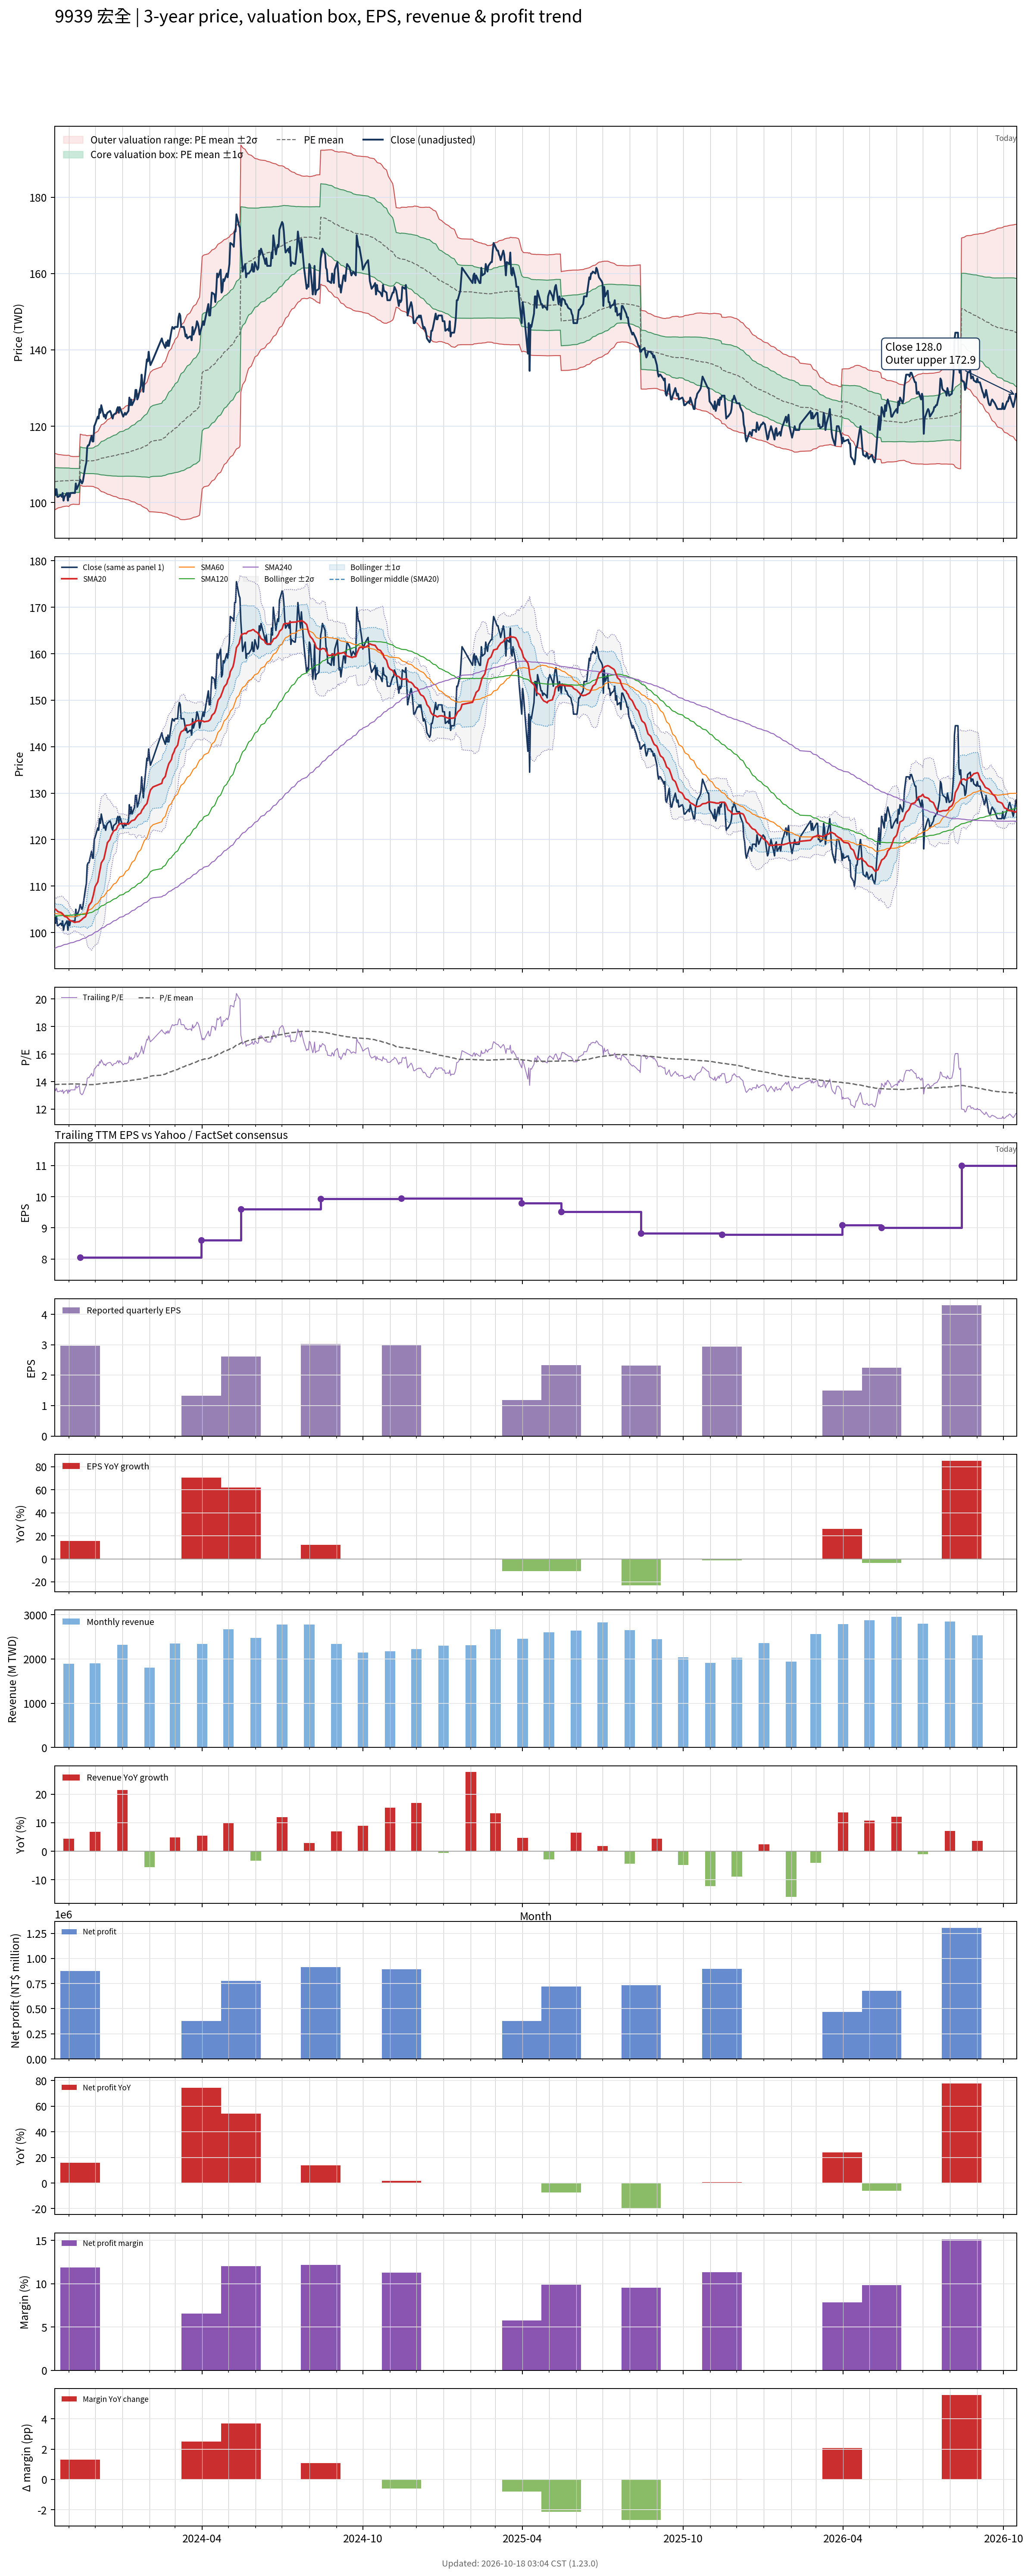

Data behind this chart, as committed beside it:
# chart-version: skill-stock-dynamic-val…
date, close, available_date, period_end, eps, ttm_eps, pe, pe_mean, pe_std, price_m2, price_m1, price_mean, price_p1, price_p2, forward_eps, forward_pe, forward_pe_mean, forward_pe_std, forward_price_m2, forward_price_m1, forward_price_mean, forward_price_p1, forward_price_p2, sma20
2023-10-16, 103.5, 2023-08-14, 2023-06-30, 2.69, 7.65, 13.53, 13.79, 0.483, 98.08, 101.8, 105.5, 109.2, 112.9, , , , , , , , , , 105.2
2023-10-17, 102, 2023-08-14, 2023-06-30, 2.69, 7.65, 13.33, 13.79, 0.4764, 98.21, 101.9, 105.5, 109.1, 112.8, , , , , , , , , , 105
2023-10-18, 103.5, 2023-08-14, 2023-06-30, 2.69, 7.65, 13.53, 13.8, 0.4706, 98.34, 101.9, 105.5, 109.1, 112.7, , , , , , , , , , 104.8
2023-10-19, 101.5, 2023-08-14, 2023-06-30, 2.69, 7.65, 13.27, 13.8, 0.4631, 98.49, 102, 105.6, 109.1, 112.7, , , , , , , , , , 104.6
2023-10-20, 101.5, 2023-08-14, 2023-06-30, 2.69, 7.65, 13.27, 13.8, 0.4567, 98.61, 102.1, 105.6, 109.1, 112.6, , , , , , , , , , 104.5
2023-10-23, 102, 2023-08-14, 2023-06-30, 2.69, 7.65, 13.33, 13.81, 0.4503, 98.74, 102.2, 105.6, 109.1, 112.5, , , , , , , , , , 104.3
2023-10-24, 101.5, 2023-08-14, 2023-06-30, 2.69, 7.65, 13.27, 13.81, 0.4467, 98.81, 102.2, 105.6, 109.1, 112.5, , , , , , , , , , 104.2
2023-10-25, 102.5, 2023-08-14, 2023-06-30, 2.69, 7.65, 13.4, 13.81, 0.4422, 98.91, 102.3, 105.7, 109.1, 112.4, , , , , , , , , , 104
2023-10-26, 100.5, 2023-08-14, 2023-06-30, 2.69, 7.65, 13.14, 13.81, 0.4403, 98.95, 102.3, 105.7, 109.1, 112.4, , , , , , , , , , 103.8
2023-10-27, 101.5, 2023-08-14, 2023-06-30, 2.69, 7.65, 13.27, 13.82, 0.4378, 99, 102.3, 105.7, 109, 112.4, , , , , , , , , , 103.5
2023-10-30, 102.5, 2023-08-14, 2023-06-30, 2.69, 7.65, 13.4, 13.82, 0.4341, 99.07, 102.4, 105.7, 109, 112.4, , , , , , , , , , 103.3
2023-10-31, 100.5, 2023-08-14, 2023-06-30, 2.69, 7.65, 13.14, 13.82, 0.4373, 99, 102.3, 105.7, 109, 112.4, , , , , , , , , , 103
2023-11-01, 102.5, 2023-08-14, 2023-06-30, 2.69, 7.65, 13.4, 13.82, 0.4382, 98.98, 102.3, 105.7, 109, 112.4, , , , , , , , , , 102.8
2023-11-02, 101.5, 2023-08-14, 2023-06-30, 2.69, 7.65, 13.27, 13.82, 0.427, 99.2, 102.5, 105.7, 109, 112.3, , , , , , , , , , 102.7
2023-11-03, 102.5, 2023-08-14, 2023-06-30, 2.69, 7.65, 13.4, 13.83, 0.4158, 99.41, 102.6, 105.8, 109, 112.1, , , , , , , , , , 102.5
2023-11-06, 102.5, 2023-08-14, 2023-06-30, 2.69, 7.65, 13.4, 13.83, 0.4076, 99.58, 102.7, 105.8, 108.9, 112, , , , , , , , , , 102.3
2023-11-07, 102.5, 2023-08-14, 2023-06-30, 2.69, 7.65, 13.4, 13.83, 0.4088, 99.55, 102.7, 105.8, 108.9, 112.1, , , , , , , , , , 102.2
2023-11-08, 102.5, 2023-08-14, 2023-06-30, 2.69, 7.65, 13.4, 13.83, 0.4096, 99.53, 102.7, 105.8, 108.9, 112.1, , , , , , , , , , 102.2
2023-11-09, 105, 2023-08-14, 2023-06-30, 2.69, 7.65, 13.73, 13.83, 0.4095, 99.53, 102.7, 105.8, 108.9, 112.1, , , , , , , , , , 102.2
2023-11-10, 103.5, 2023-08-14, 2023-06-30, 2.69, 7.65, 13.53, 13.83, 0.4101, 99.51, 102.7, 105.8, 108.9, 112.1, , , , , , , , , , 102.3
2023-11-13, 105, 2023-08-14, 2023-06-30, 2.69, 7.65, 13.73, 13.83, 0.4102, 99.51, 102.6, 105.8, 108.9, 112.1, , , , , , , , , , 102.3
2023-11-14, 106, 2023-11-14, 2023-09-30, 2.97, 8.05, 13.17, 13.82, 0.4141, 104.6, 107.9, 111.3, 114.6, 117.9, , , , , , , , , , 102.5
2023-11-15, 105.5, 2023-11-14, 2023-09-30, 2.97, 8.05, 13.11, 13.81, 0.4142, 104.5, 107.8, 111.2, 114.5, 117.8, , , , , , , , , , 102.7
2023-11-16, 105, 2023-11-14, 2023-09-30, 2.97, 8.05, 13.04, 13.8, 0.4166, 104.4, 107.7, 111.1, 114.4, 117.8, , , , , , , , , , 102.8
2023-11-17, 105.5, 2023-11-14, 2023-09-30, 2.97, 8.05, 13.11, 13.79, 0.417, 104.3, 107.6, 111, 114.3, 117.7, , , , , , , , , , 103
2023-11-20, 109.5, 2023-11-14, 2023-09-30, 2.97, 8.05, 13.6, 13.78, 0.417, 104.2, 107.6, 111, 114.3, 117.7, , , , , , , , , , 103.4
2023-11-21, 110.5, 2023-11-14, 2023-09-30, 2.97, 8.05, 13.73, 13.78, 0.4124, 104.3, 107.6, 110.9, 114.2, 117.5, , , , , , , , , , 103.8
2023-11-22, 114.5, 2023-11-14, 2023-09-30, 2.97, 8.05, 14.22, 13.78, 0.4107, 104.3, 107.6, 110.9, 114.2, 117.5, , , , , , , , , , 104.5
2023-11-23, 115, 2023-11-14, 2023-09-30, 2.97, 8.05, 14.29, 13.78, 0.4122, 104.3, 107.6, 110.9, 114.2, 117.5, , , , , , , , , , 105.2
2023-11-24, 115, 2023-11-14, 2023-09-30, 2.97, 8.05, 14.29, 13.78, 0.4132, 104.3, 107.6, 110.9, 114.2, 117.6, , , , , , , , , , 105.8
2023-11-27, 117.5, 2023-11-14, 2023-09-30, 2.97, 8.05, 14.6, 13.78, 0.4145, 104.3, 107.6, 110.9, 114.3, 117.6, , , , , , , , , , 106.6
2023-11-28, 116, 2023-11-14, 2023-09-30, 2.97, 8.05, 14.41, 13.78, 0.4163, 104.2, 107.6, 110.9, 114.3, 117.6, , , , , , , , , , 107.4
2023-11-29, 116, 2023-11-14, 2023-09-30, 2.97, 8.05, 14.41, 13.78, 0.4191, 104.2, 107.6, 111, 114.3, 117.7, , , , , , , , , , 108
2023-11-30, 120, 2023-11-14, 2023-09-30, 2.97, 8.05, 14.91, 13.79, 0.4312, 104.1, 107.5, 111, 114.5, 118, , , , , , , , , , 109
2023-12-01, 120.5, 2023-11-14, 2023-09-30, 2.97, 8.05, 14.97, 13.8, 0.4443, 103.9, 107.5, 111.1, 114.7, 118.3, , , , , , , , , , 109.9
2023-12-04, 122.5, 2023-11-14, 2023-09-30, 2.97, 8.05, 15.22, 13.81, 0.4627, 103.7, 107.5, 111.2, 114.9, 118.6, , , , , , , , , , 110.9
2023-12-05, 122, 2023-11-14, 2023-09-30, 2.97, 8.05, 15.16, 13.82, 0.4786, 103.6, 107.4, 111.3, 115.1, 119, , , , , , , , , , 111.8
2023-12-06, 124.5, 2023-11-14, 2023-09-30, 2.97, 8.05, 15.47, 13.84, 0.5016, 103.3, 107.3, 111.4, 115.4, 119.5, , , , , , , , , , 113
2023-12-07, 123.5, 2023-11-14, 2023-09-30, 2.97, 8.05, 15.34, 13.85, 0.52, 103.1, 107.3, 111.5, 115.7, 119.9, , , , , , , , , , 113.9
2023-12-08, 125.5, 2023-11-14, 2023-09-30, 2.97, 8.05, 15.59, 13.87, 0.5434, 102.9, 107.2, 111.6, 116, 120.4, , , , , , , , , , 115
2023-12-11, 122.5, 2023-11-14, 2023-09-30, 2.97, 8.05, 15.22, 13.88, 0.557, 102.7, 107.2, 111.7, 116.2, 120.7, , , , , , , , , , 115.8
2023-12-12, 123, 2023-11-14, 2023-09-30, 2.97, 8.05, 15.28, 13.88, 0.5697, 102.6, 107.2, 111.8, 116.3, 120.9, , , , , , , , , , 116.7
2023-12-13, 122, 2023-11-14, 2023-09-30, 2.97, 8.05, 15.16, 13.89, 0.5786, 102.5, 107.1, 111.8, 116.5, 121.1, , , , , , , , , , 117.5
2023-12-14, 123, 2023-11-14, 2023-09-30, 2.97, 8.05, 15.28, 13.9, 0.5915, 102.3, 107.1, 111.9, 116.6, 121.4, , , , , , , , , , 118.4
2023-12-15, 123.5, 2023-11-14, 2023-09-30, 2.97, 8.05, 15.34, 13.91, 0.6057, 102.2, 107.1, 112, 116.8, 121.7, , , , , , , , , , 119.3
2023-12-18, 124, 2023-11-14, 2023-09-30, 2.97, 8.05, 15.4, 13.92, 0.6202, 102, 107, 112, 117, 122, , , , , , , , , , 120
2023-12-19, 123.5, 2023-11-14, 2023-09-30, 2.97, 8.05, 15.34, 13.93, 0.6327, 101.9, 107, 112.1, 117.2, 122.3, , , , , , , , , , 120.7
2023-12-20, 122.5, 2023-11-14, 2023-09-30, 2.97, 8.05, 15.22, 13.93, 0.6414, 101.8, 107, 112.1, 117.3, 122.5, , , , , , , , , , 121.1
2023-12-21, 122, 2023-11-14, 2023-09-30, 2.97, 8.05, 15.16, 13.94, 0.6501, 101.7, 107, 112.2, 117.4, 122.7, , , , , , , , , , 121.5
2023-12-22, 123, 2023-11-14, 2023-09-30, 2.97, 8.05, 15.28, 13.95, 0.6604, 101.6, 106.9, 112.3, 117.6, 122.9, , , , , , , , , , 121.8
2023-12-25, 123.5, 2023-11-14, 2023-09-30, 2.97, 8.05, 15.34, 13.96, 0.6726, 101.5, 106.9, 112.4, 117.8, 123.2, , , , , , , , , , 122.2
2023-12-26, 124.5, 2023-11-14, 2023-09-30, 2.97, 8.05, 15.47, 13.97, 0.6858, 101.4, 106.9, 112.4, 118, 123.5, , , , , , , , , , 122.6
2023-12-27, 125, 2023-11-14, 2023-09-30, 2.97, 8.05, 15.53, 13.98, 0.7002, 101.2, 106.9, 112.5, 118.2, 123.8, , , , , , , , , , 123
2023-12-28, 123.5, 2023-11-14, 2023-09-30, 2.97, 8.05, 15.34, 13.99, 0.7112, 101.2, 106.9, 112.6, 118.3, 124.1, , , , , , , , , , 123.2
2023-12-29, 125, 2023-11-14, 2023-09-30, 2.97, 8.05, 15.53, 14, 0.7249, 101, 106.9, 112.7, 118.5, 124.4, , , , , , , , , , 123.4
2024-01-02, 122.5, 2023-11-14, 2023-09-30, 2.97, 8.05, 15.22, 14.01, 0.733, 101, 106.9, 112.8, 118.7, 124.6, , , , , , , , , , 123.4
2024-01-03, 123, 2023-11-14, 2023-09-30, 2.97, 8.05, 15.28, 14.02, 0.7421, 100.9, 106.9, 112.9, 118.8, 124.8, , , , , , , , , , 123.5
2024-01-04, 123.5, 2023-11-14, 2023-09-30, 2.97, 8.05, 15.34, 14.03, 0.7518, 100.8, 106.9, 112.9, 119, 125.1, , , , , , , , , , 123.4
2024-01-05, 123, 2023-11-14, 2023-09-30, 2.97, 8.05, 15.28, 14.04, 0.7604, 100.8, 106.9, 113, 119.1, 125.3, , , , , , , , , , 123.4
... 671 more rows
